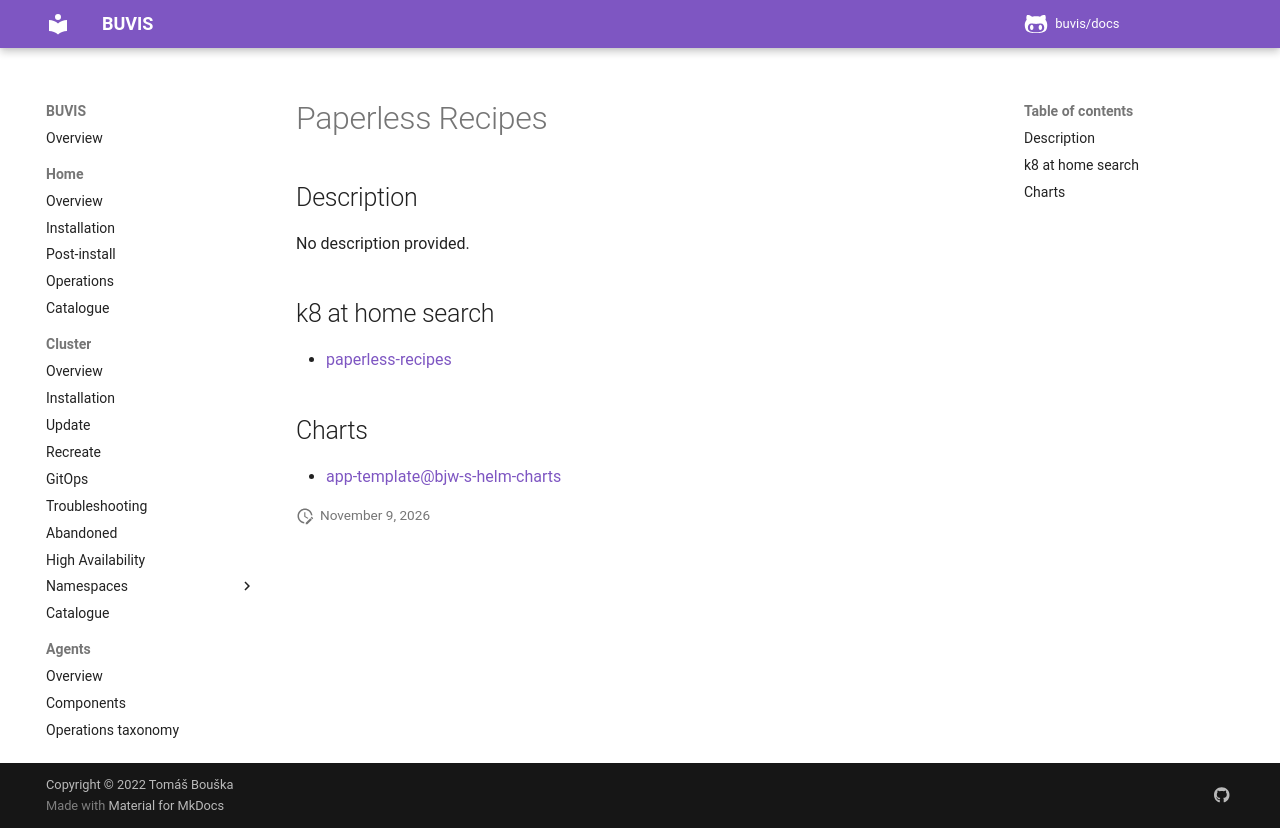

repository: buvis/docs · page: cluster/catalogue/paperless-recipes/index.html · generator: mkdocs

# Paperless Recipes

## Description

No description provided.

## k8 at home search

- [paperless-recipes](https://nanne.dev/k8s-at-home-search/#/paperless-recipes)

## Charts

- [app-template@bjw-s-helm-charts](https://bjw-s.github.io/helm-charts/)
